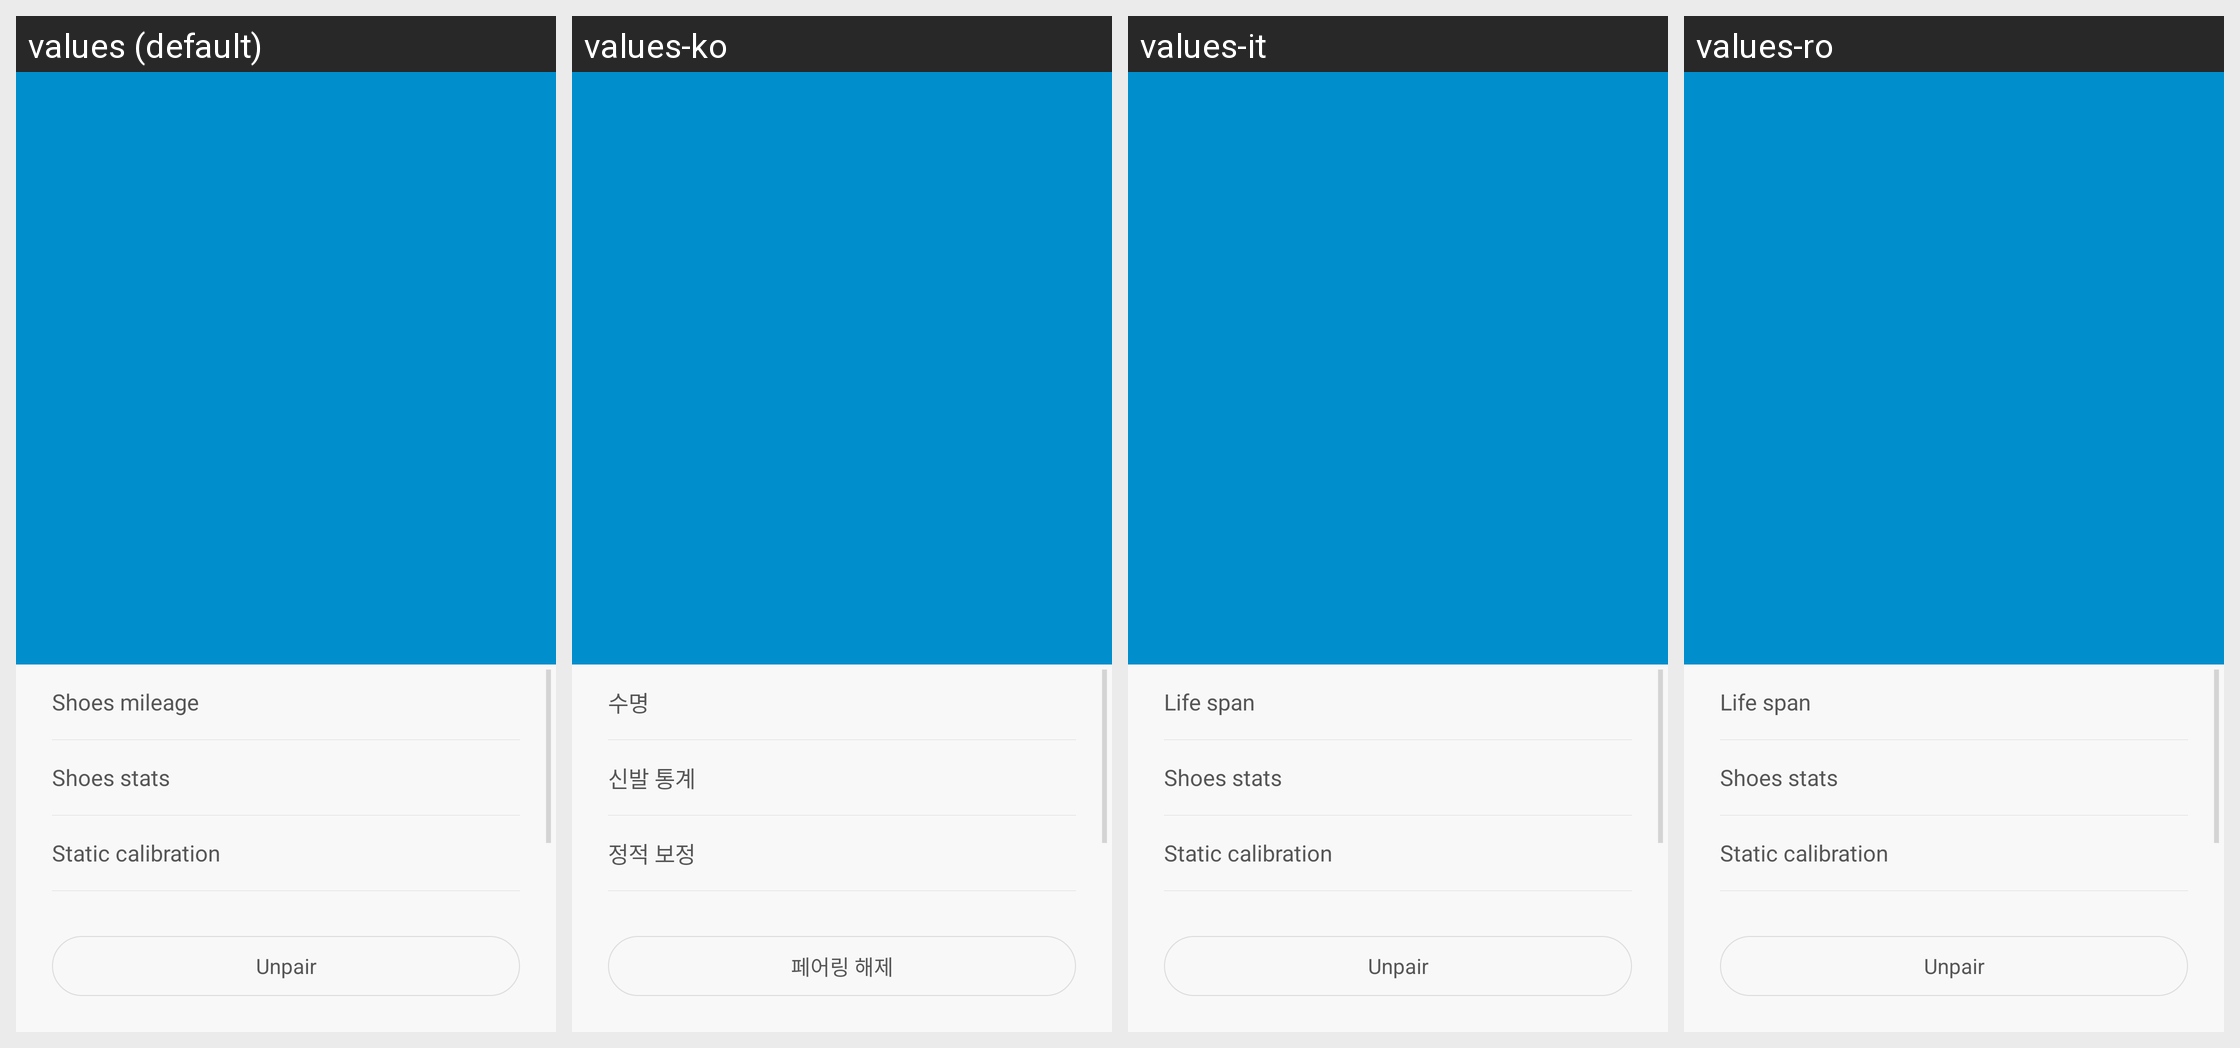

Translations of the strings shown on this Android screen, per locale in the grid:
Android screen res/layout/activity_shoes_detail.xml rendered under 4 locales, left to right: values (default), values-ko, values-it, values-ro. Device: Nexus 5 (rendered at 1080×1920; each locale shown at half size, 540×960, under a caption strip naming it); theme TitleBarTheme.
Other locales in the repository, not shown: values-as-rIN, values-bn-rIN, values-de, values-es, values-es-rUS, values-fr, values-gu-rIN, values-hi, values-in, values-kn-rIN, values-lt, values-ml-rIN, values-mr-rIN, values-ms-rMY, values-my-rMM, values-pa-rIN, values-pt-rBR, values-ru, values-ta-rIN, values-te-rIN, values-th, values-tr, values-uk, values-vi, values-zh-rCN, values-zh-rHK, values-zh-rTW.
Strings drawn on this screen, with the default value and each locale's value (text and hints the layout hard-codes, and strings that could not be matched under every locale, appear in the picture but are not listed):

shoes_used_distance
  values: Shoes mileage
  values-ko: 수명
  values-it: Life span
  values-ro: Life span

shoes_statistics
  values: Shoes stats
  values-ko: 신발 통계
  values-it: Shoes stats
  values-ro: Shoes stats

shoes_static_calibrate
  values: Static calibration
  values-ko: 정적 보정
  values-it: Static calibration
  values-ro: Static calibration

shoes_release_binding
  values: Unpair
  values-ko: 페어링 해제
  values-it: Unpair
  values-ro: Unpair
